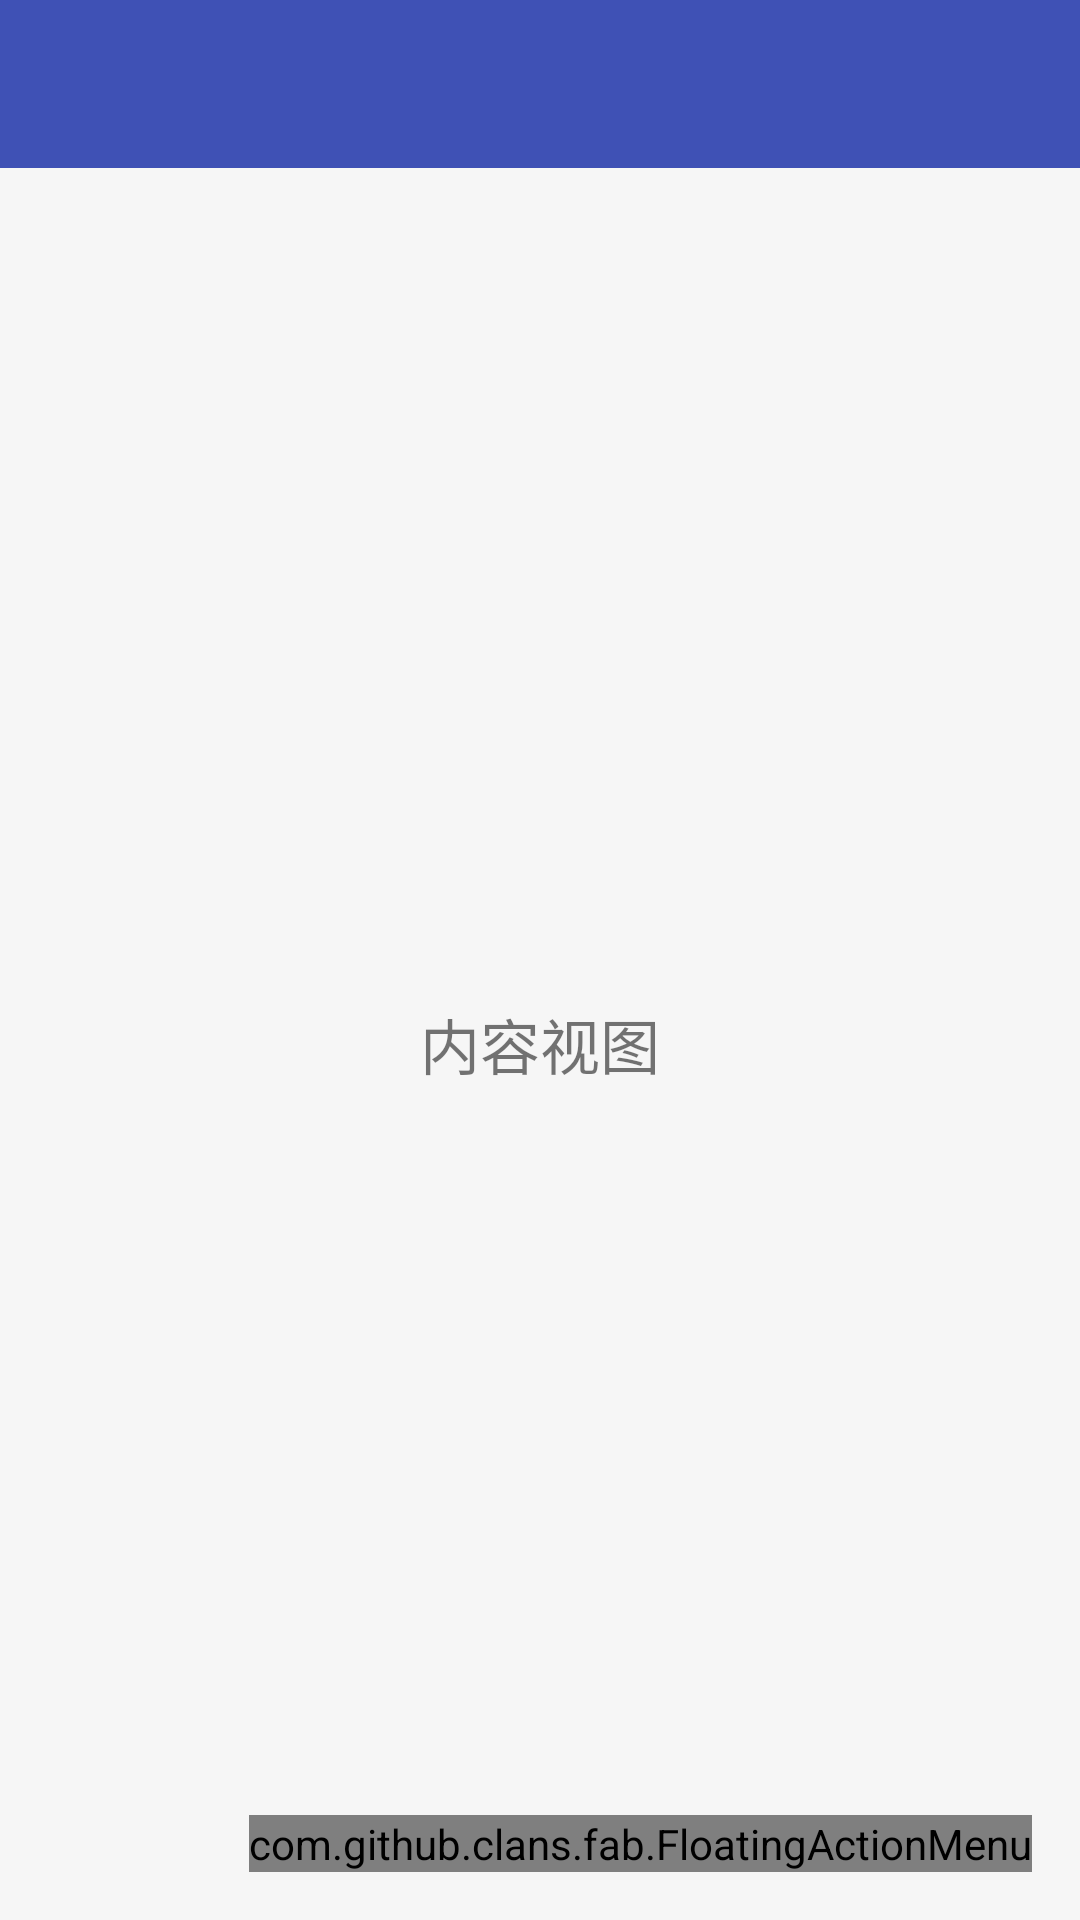

This screen was rendered from an Android layout file. Write that file and the resources it references.
<!-- AndroidManifest.xml: application theme AppTheme -->
<!-- res/layout/activity_simple3.xml -->
<?xml version="1.0" encoding="utf-8"?>
<LinearLayout
    xmlns:android="http://schemas.android.com/apk/res/android"
    xmlns:tools="http://schemas.android.com/tools"
    android:layout_width="match_parent"
    android:layout_height="match_parent"
    android:orientation="vertical"
    tools:context="com.classic.common.simple.RefreshActivity">

    <android.support.design.widget.AppBarLayout
        android:layout_width="match_parent"
        android:layout_height="wrap_content"
        android:theme="@style/AppTheme.AppBarOverlay">

        <include layout="@layout/toolbar"/>

    </android.support.design.widget.AppBarLayout>

    <FrameLayout
        android:layout_width="match_parent"
        android:layout_height="match_parent">

        <LinearLayout
            android:id="@+id/ll_content"
            android:layout_width="match_parent"
            android:layout_height="match_parent"
            android:gravity="center"
            android:orientation="vertical">

            <TextView
                android:id="@+id/tv_content"
                android:layout_width="wrap_content"
                android:layout_height="wrap_content"
                android:text="内容视图"
                android:textSize="20sp"/>

        </LinearLayout>

        <include layout="@layout/fab_menu"/>

    </FrameLayout>

</LinearLayout>
<!-- res/layout/toolbar.xml (included above) -->
<?xml version="1.0" encoding="utf-8"?>
<android.support.v7.widget.Toolbar
    xmlns:android="http://schemas.android.com/apk/res/android"
    xmlns:app="http://schemas.android.com/apk/res-auto"
    android:id="@+id/toolbar"
    android:layout_width="match_parent"
    android:layout_height="?attr/actionBarSize"
    android:background="?attr/colorPrimary"
    app:popupTheme="@style/AppTheme.PopupOverlay"/>
<!-- res/layout/fab_menu.xml (included above) -->
<?xml version="1.0" encoding="utf-8"?>
<com.github.clans.fab.FloatingActionMenu
    xmlns:android="http://schemas.android.com/apk/res/android"
    xmlns:app="http://schemas.android.com/apk/res-auto"
    xmlns:tools="http://schemas.android.com/tools"
    android:id="@+id/menu"
    style="@style/FabMenu"
    android:layout_gravity="bottom|end"
    android:layout_margin="@dimen/activity_vertical_margin"
    app:menu_colorNormal="#FF4081"
    app:menu_colorPressed="#E91E63"
    app:menu_colorRipple="#C2185B"
    app:menu_labels_ellipsize="end"
    app:menu_labels_singleLine="true"
    tools:ignore="RtlHardcoded">

    <com.github.clans.fab.FloatingActionButton
        android:id="@+id/fab_loading"
        style="@style/FabMenu.Buttons"
        android:src="@mipmap/ic_fab_loading"
        app:fab_label="显示加载中视图"/>

    <com.github.clans.fab.FloatingActionButton
        android:id="@+id/fab_empty"
        style="@style/FabMenu.Buttons"
        android:src="@mipmap/ic_fab_empty"
        app:fab_label="显示空视图"/>

    <com.github.clans.fab.FloatingActionButton
        android:id="@+id/fab_error"
        style="@style/FabMenu.Buttons"
        android:src="@mipmap/ic_fab_error"
        app:fab_label="显示错误视图"/>

    <com.github.clans.fab.FloatingActionButton
        android:id="@+id/fab_no_network"
        style="@style/FabMenu.Buttons"
        android:src="@mipmap/ic_fab_no_network"
        app:fab_label="显示网络异常视图"/>

    <com.github.clans.fab.FloatingActionButton
        android:id="@+id/fab_content"
        style="@style/FabMenu.Buttons"
        android:src="@mipmap/ic_fab_content"
        app:fab_label="显示内容视图"/>

</com.github.clans.fab.FloatingActionMenu>
<!-- resources referenced by this layout -->
<resources>
  <dimen name="activity_vertical_margin">16dp</dimen>
  <style name="AppTheme.AppBarOverlay" parent="ThemeOverlay.AppCompat.Dark.ActionBar" />
  <style name="AppTheme.PopupOverlay" parent="ThemeOverlay.AppCompat.Light" />
  <style name="FabMenu">
          <item name="android:layout_width">wrap_content</item>
          <item name="android:layout_height">wrap_content</item>
      </style>
  <style name="FabMenu.Buttons">
          <item name="fab_size">mini</item>
          <item name="fab_colorNormal">#FF4081</item>
          <item name="fab_colorPressed">#E91E63</item>
          <item name="fab_colorRipple">#C2185B</item>
      </style>
  <style name="AppTheme" parent="Theme.AppCompat.Light.NoActionBar">
          <item name="colorPrimary">@color/colorPrimary</item>
          <item name="colorPrimaryDark">@color/colorPrimaryDark</item>
          <item name="colorAccent">@color/colorAccent</item>
          <item name="android:textColorPrimary">@android:color/white</item>
          <item name="android:windowBackground">@color/windowBackground</item>
      </style>
  <color name="colorPrimary">#3F51B5</color>
  <color name="colorPrimaryDark">#303F9F</color>
  <color name="colorAccent">#FF4081</color>
  <color name="windowBackground">#F6F6F6</color>
</resources>
